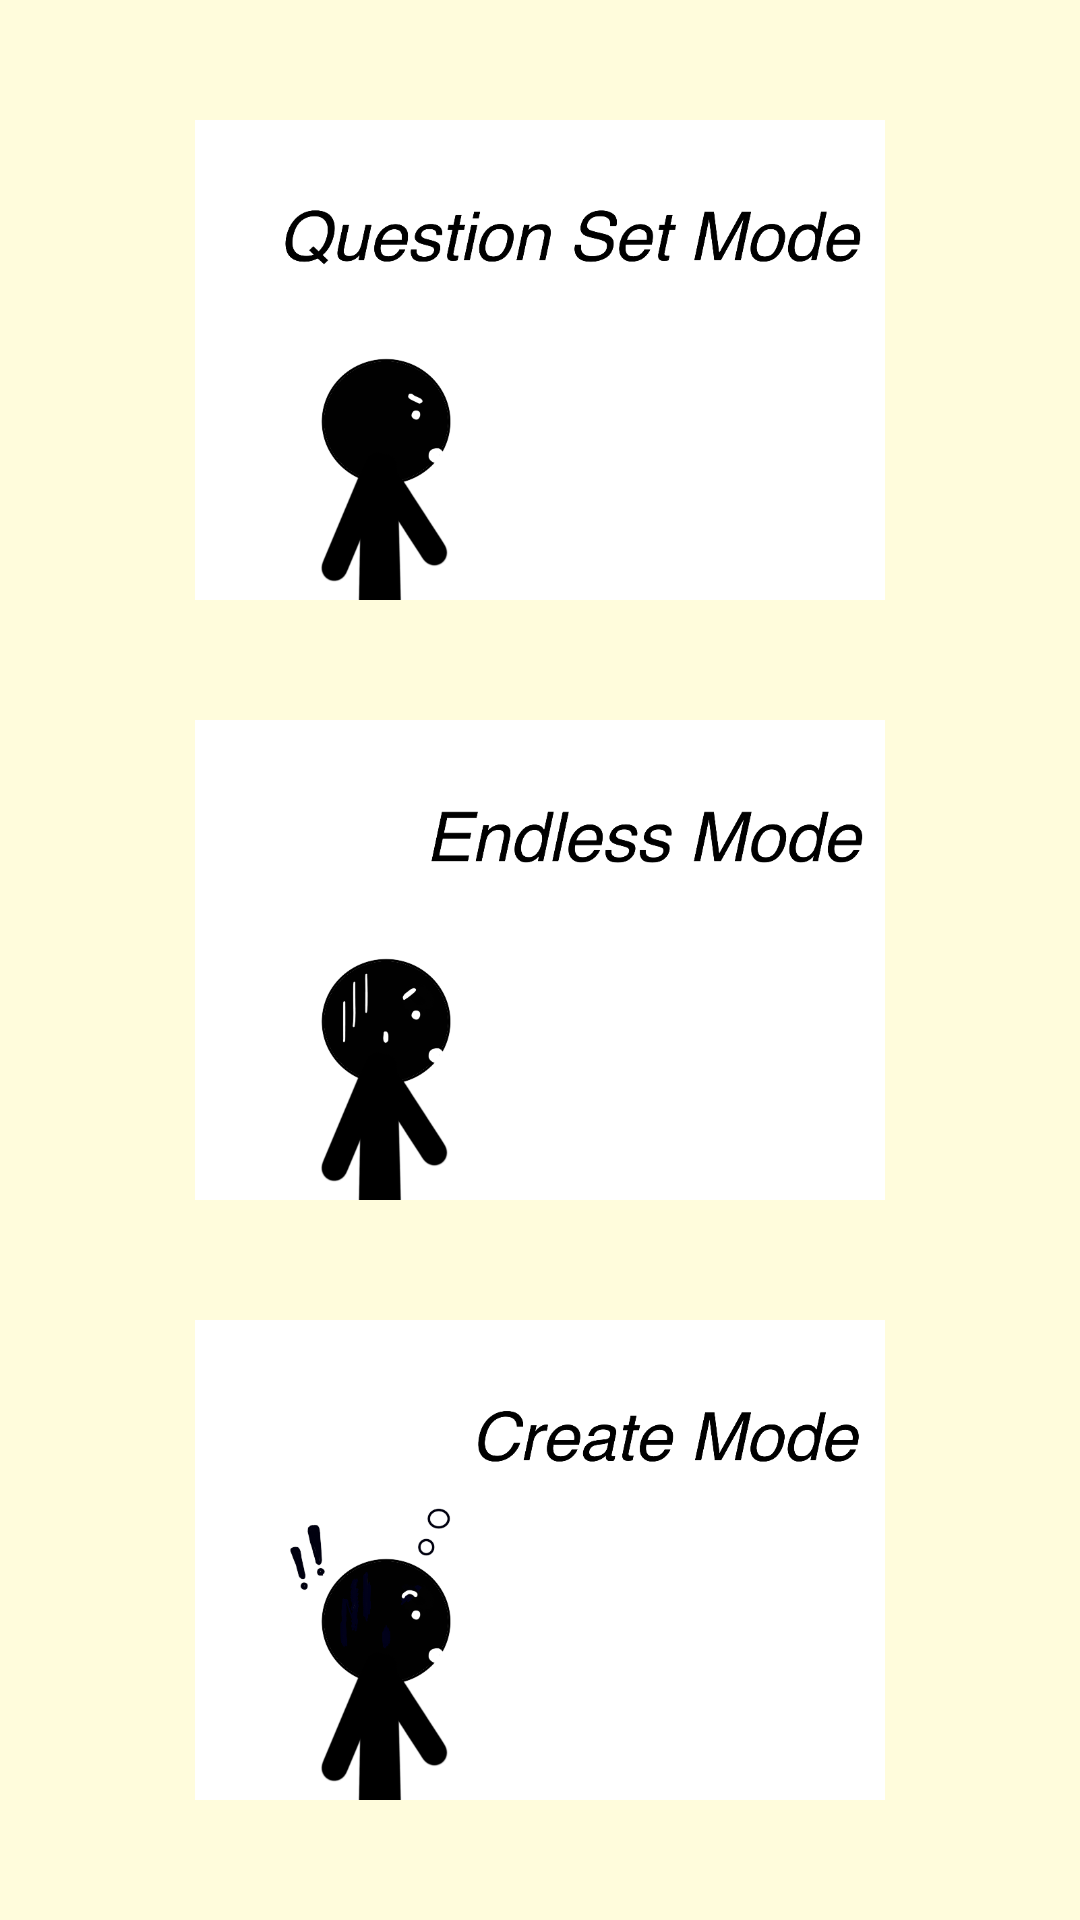

Here is an Android app screen rendered from its layout file. Give the layout XML and the strings, colors and styles it references.
<!-- AndroidManifest.xml: application theme Theme.Quizdle -->
<!-- res/layout/fragment_level.xml -->
<?xml version="1.0" encoding="utf-8"?>
<androidx.constraintlayout.widget.ConstraintLayout xmlns:android="http://schemas.android.com/apk/res/android"
    xmlns:app="http://schemas.android.com/apk/res-auto"
    xmlns:tools="http://schemas.android.com/tools"
    android:layout_width="match_parent"
    android:layout_height="match_parent"
    android:background="@color/background"
    tools:context=".SinglePlayerFragment">
    

    

    <ImageView
        android:id="@+id/qsm_iv"
        android:layout_width="wrap_content"
        android:layout_height="0dp"
        android:layout_marginTop="40dp"
        android:layout_marginBottom="40dp"
        android:contentDescription="@string/question_set_mode"
        android:src="@drawable/question_set_mode"
        app:layout_constraintBottom_toTopOf="@+id/em_iv"
        app:layout_constraintEnd_toEndOf="parent"
        app:layout_constraintStart_toStartOf="parent"
        app:layout_constraintTop_toTopOf="parent" />

    <ImageView
        android:id="@+id/em_iv"
        android:layout_width="0dp"
        android:layout_height="0dp"
        android:layout_marginBottom="40dp"
        android:contentDescription="@string/endless_mode"
        android:src="@drawable/endless_mode"
        app:layout_constraintBottom_toTopOf="@+id/cm_iv"
        app:layout_constraintEnd_toEndOf="parent"
        app:layout_constraintStart_toStartOf="parent"
        app:layout_constraintTop_toBottomOf="@+id/qsm_iv" />

    <ImageView
        android:id="@+id/cm_iv"
        android:layout_width="0dp"
        android:layout_height="0dp"
        android:layout_marginBottom="40dp"
        android:src="@drawable/create_mode"
        app:layout_constraintBottom_toBottomOf="parent"
        app:layout_constraintEnd_toEndOf="parent"
        app:layout_constraintStart_toStartOf="parent"
        app:layout_constraintTop_toBottomOf="@+id/em_iv" />

    
</androidx.constraintlayout.widget.ConstraintLayout>
<!-- resources referenced by this layout -->
<resources>
  <color name="background">#FFFCDC</color>
  <!-- drawable create_mode: png bitmap (drawable-v24, 55386 bytes) -->
  <!-- drawable endless_mode: png bitmap (drawable-v24, 50258 bytes) -->
  <!-- drawable question_set_mode: png bitmap (drawable-v24, 50959 bytes) -->
  <string name="endless_mode">Endless Mode</string>
  <string name="question_set_mode">Question Set Mode</string>
  <style name="Theme.Quizdle" parent="Theme.MaterialComponents.DayNight.NoActionBar">
          
          <item name="colorPrimary">@color/button</item>
          <item name="colorPrimaryVariant">@color/button</item>
          <item name="colorOnPrimary">@color/background</item>
          
          <item name="colorSecondary">@color/teal_200</item>
          <item name="colorSecondaryVariant">@color/teal_700</item>
          <item name="colorOnSecondary">@color/black</item>
          
          <item name="android:statusBarColor" tools:targetApi="l">?attr/colorPrimaryVariant</item>
          
      </style>
  <color name="button">#516BEB</color>
  <color name="teal_200">#FF03DAC5</color>
  <color name="teal_700">#FF018786</color>
  <color name="black">#FF000000</color>
</resources>
